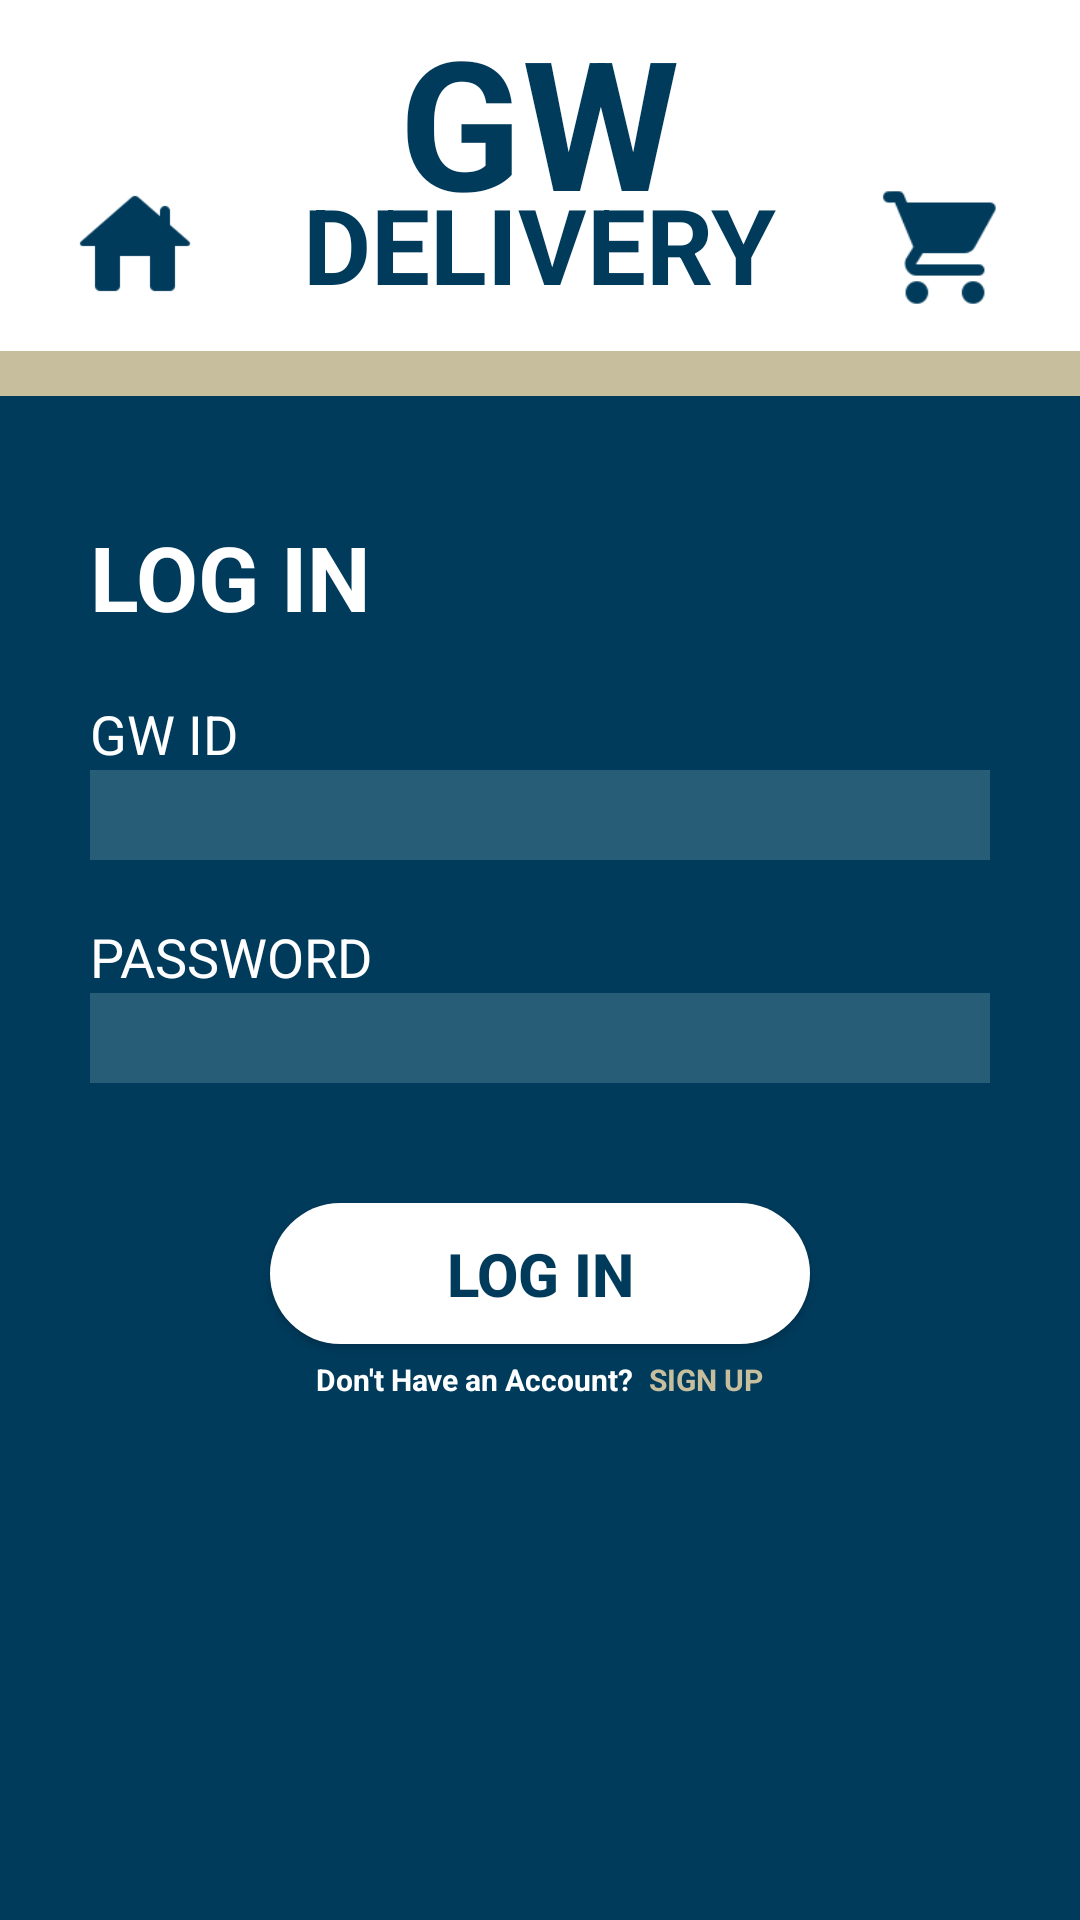

Write the Android layout XML for this screen, with the resource values it uses.
<!-- AndroidManifest.xml: application theme Theme.GroupProject_FoodDelivery -->
<!-- res/layout/login_page.xml -->
<?xml version="1.0" encoding="utf-8"?>
<LinearLayout
    xmlns:android="http://schemas.android.com/apk/res/android"
    xmlns:tools="http://schemas.android.com/tools"
    xmlns:app="http://schemas.android.com/apk/res-auto"
    android:layout_width="match_parent"
    android:layout_height="match_parent"
    android:orientation="vertical"
    android:background="@color/gwublue"
    tools:context=".MainActivity">

    <RelativeLayout
        android:layout_width="match_parent"
        android:layout_height="wrap_content"
        android:background="@color/white">

        <ImageView
            android:id="@+id/homeIcon"
            android:layout_width="90dp"
            android:layout_height="55dp"
            android:layout_alignParentLeft="true"
            android:layout_marginTop="62dp"
            android:paddingBottom="15dp"
            android:src="@drawable/home_icon_svg"
            android:onClick="goHome"/>

        <TextView
            android:id="@+id/GWtext"
            android:layout_width="wrap_content"
            android:layout_height="70dp"
            android:layout_centerHorizontal="true"
            android:paddingBottom="0dp"
            android:text="GW"
            android:textColor="@color/gwublue"
            android:textSize="60sp"
            android:textStyle="bold" />

        <TextView
            android:id="@+id/GWdelivery"
            android:layout_width="wrap_content"
            android:layout_height="wrap_content"
            android:layout_centerHorizontal="true"
            android:layout_marginTop="58dp"
            android:text="DELIVERY"
            android:textColor="@color/gwublue"
            android:textSize="35sp"
            android:textStyle="bold" />

        <ImageView
            android:id="@+id/cartIcon"
            android:layout_width="90dp"
            android:layout_height="55dp"
            android:layout_alignParentRight="true"
            android:layout_marginTop="60dp"
            android:paddingBottom="10dp"
            android:src="@drawable/shopping_cart"
            android:onClick="goToCart" />

    </RelativeLayout>

    <RelativeLayout
        android:layout_width="match_parent"
        android:layout_height="15dp"
        android:layout_margin="0dp"
        android:background="@color/gwulightgold">

    </RelativeLayout>

    <RelativeLayout
        android:layout_width="match_parent"
        android:layout_height="match_parent">

        <TextView
            android:id="@+id/pageTitle"
            android:layout_width="wrap_content"
            android:layout_height="wrap_content"
            android:layout_marginTop="40dp"
            android:layout_alignLeft="@id/GWIDUsernameEdit"
            android:text="LOG IN"
            android:textColor="@color/white"
            android:textSize="30sp"
            android:textStyle="bold" />

        <TextView
            android:id="@+id/GWIDtitle"
            android:layout_width="wrap_content"
            android:layout_height="wrap_content"
            android:layout_below="@id/pageTitle"
            android:layout_alignLeft="@id/GWIDUsernameEdit"
            android:layout_marginTop="20dp"
            android:text="GW ID"
            android:textSize="18sp"
            android:textColor="@color/white" />

        <EditText
            android:id="@+id/GWIDUsernameEdit"
            android:layout_width="300dp"
            android:layout_height="30dp"
            android:layout_centerHorizontal="true"
            android:layout_below="@id/GWIDtitle"
            android:ems="10"
            android:inputType="text"
            android:background="@color/gwufieldblue"
            android:alpha="0.5" />

        <TextView
            android:id="@+id/userPassTitle"
            android:layout_width="wrap_content"
            android:layout_height="wrap_content"
            android:layout_below="@id/GWIDUsernameEdit"
            android:layout_alignLeft="@id/userPasswordedit"
            android:layout_marginTop="20dp"
            android:text="PASSWORD"
            android:textSize="18sp"
            android:textColor="@color/white" />

        <EditText
            android:id="@+id/userPasswordedit"
            android:layout_width="300dp"
            android:layout_height="30dp"
            android:layout_centerHorizontal="true"
            android:layout_below="@id/userPassTitle"
            android:ems="10"
            android:inputType="textPassword"
            android:background="@color/gwufieldblue"
            android:alpha="0.5" />

        <Button
            android:id="@+id/button"
            android:layout_width="180dp"
            android:layout_height="47dp"
            android:layout_centerHorizontal="true"
            android:layout_below="@id/userPasswordedit"
            android:layout_marginTop="40dp"
            android:text="LOG IN"
            android:textColor="@color/gwublue"
            android:textStyle="bold"
            android:textSize="20sp"
            android:background="@drawable/round_button"
            app:backgroundTint="@color/white"
            android:onClick="goToRestaurants"/>

        <RelativeLayout
            android:layout_width="wrap_content"
            android:layout_height="wrap_content"
            android:layout_below="@id/button"
            android:layout_marginTop="5dp"
            android:layout_centerInParent="true">

            <TextView
                android:id="@+id/createAccount"
                android:layout_width="wrap_content"
                android:layout_height="wrap_content"
                android:text="@string/create_account_str"
                android:textColor="@color/white"
                android:textStyle="bold"
                android:textSize="10sp"/>

            <TextView
                android:id="@+id/linkSignUp"
                android:layout_width="wrap_content"
                android:layout_height="wrap_content"
                android:layout_toRightOf="@id/createAccount"
                android:paddingLeft="5dp"
                android:text="SIGN UP"
                android:textColor="@color/gwulightgold"
                android:textStyle="bold"
                android:textSize="10sp"
                android:onClick="signUp"/>

        </RelativeLayout>

        <ImageView
            android:id="@+id/gwuLogoLogin"
            android:layout_width="80dp"
            android:layout_height="80dp"
            android:layout_centerHorizontal="true"
            android:layout_alignParentBottom="true"
            android:layout_marginBottom="30dp"
            app:srcCompat="@drawable/gw_primary_2c_rev" />

    </RelativeLayout>



</LinearLayout>
<!-- resources referenced by this layout -->
<resources>
  <color name="gwublue">#003B5C</color>
  <color name="gwufieldblue">#517F94</color>
  <color name="gwulightgold">#C7BE9E</color>
  <color name="white">#FFFFFFFF</color>
  <!-- drawable home_icon_svg: png bitmap (drawable, 1342 bytes) -->
  <!-- drawable round_button (drawable) -->
  <?xml version="1.0" encoding="utf-8"?>
  <shape xmlns:android="http://schemas.android.com/apk/res/android"
      android:shape="rectangle">
      <solid android:color="@color/white" />
      <corners android:bottomRightRadius="240dp"
          android:bottomLeftRadius="240dp"
          android:topRightRadius="240dp"
          android:topLeftRadius="240dp"/>
  </shape>
  <!-- drawable shopping_cart: png bitmap (drawable, 1608 bytes) -->
  <string name="create_account_str">Don\'t Have an Account?</string>
  <style name="Theme.GroupProject_FoodDelivery" parent="Theme.MaterialComponents.DayNight.DarkActionBar">
          
          <item name="colorPrimary">@color/purple_500</item>
          <item name="colorPrimaryVariant">@color/purple_700</item>
          <item name="colorOnPrimary">@color/white</item>
          
          <item name="colorSecondary">@color/teal_200</item>
          <item name="colorSecondaryVariant">@color/teal_700</item>
          <item name="colorOnSecondary">@color/black</item>
          
          <item name="android:statusBarColor">?attr/colorPrimaryVariant</item>
          
      </style>
  <color name="purple_500">#FF6200EE</color>
  <color name="purple_700">#FF3700B3</color>
  <color name="teal_200">#FF03DAC5</color>
  <color name="teal_700">#FF018786</color>
  <color name="black">#FF000000</color>
</resources>
